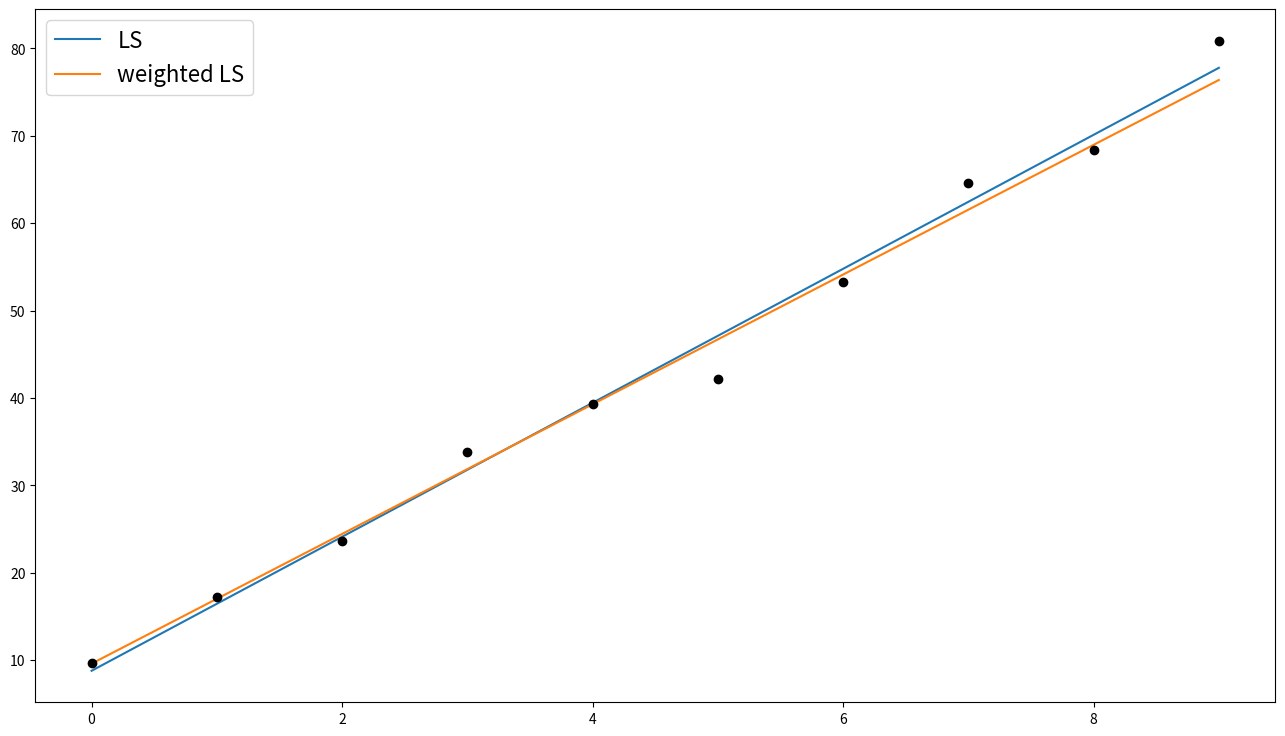

Python code for this plot:
#!/usr/local/bin/python3
"""
"""

import matplotlib.pyplot as plt
import numpy as np


def main():
   w = [0.3 * 0.7**i for i in range(10)]
   noise = [ 0.89148973,  1.78701912,  1.63780867,  
             0.20044182, -0.84927559, -4.62805211,
            -0.17856421,  0.54981689, -2.20048703,  
             3.67896849]
   x = np.array([0 ,1, 2, 3, 4, 5, 6, 7, 8, 9])
   y = 8.8 + (6.6 * x) + noise
   y[:3]  += 0
   y[3:7] += 5
   y[7:]  += 9

   X = np.asmatrix(np.c_[np.ones(10), x])
   Y = np.asmatrix(y).T
   W = np.identity(10) * w

   B  = (X.T * X).I * X.T * Y
   BW = (X.T * W * X).I * X.T * W * Y

   fig, ax = plt.subplots(figsize=(16, 9))
   line1, = ax.plot(X * B,  '-')
   line2, = ax.plot(X * BW, '-')
   line3, = ax.plot(y,      'ko')
   line1.set_label('LS')
   line2.set_label('weighted LS')
   ax.legend(fontsize=16)
   #fig.savefig('weighted_LS.png')
   plt.show()


if __name__ == '__main__':
    main()
